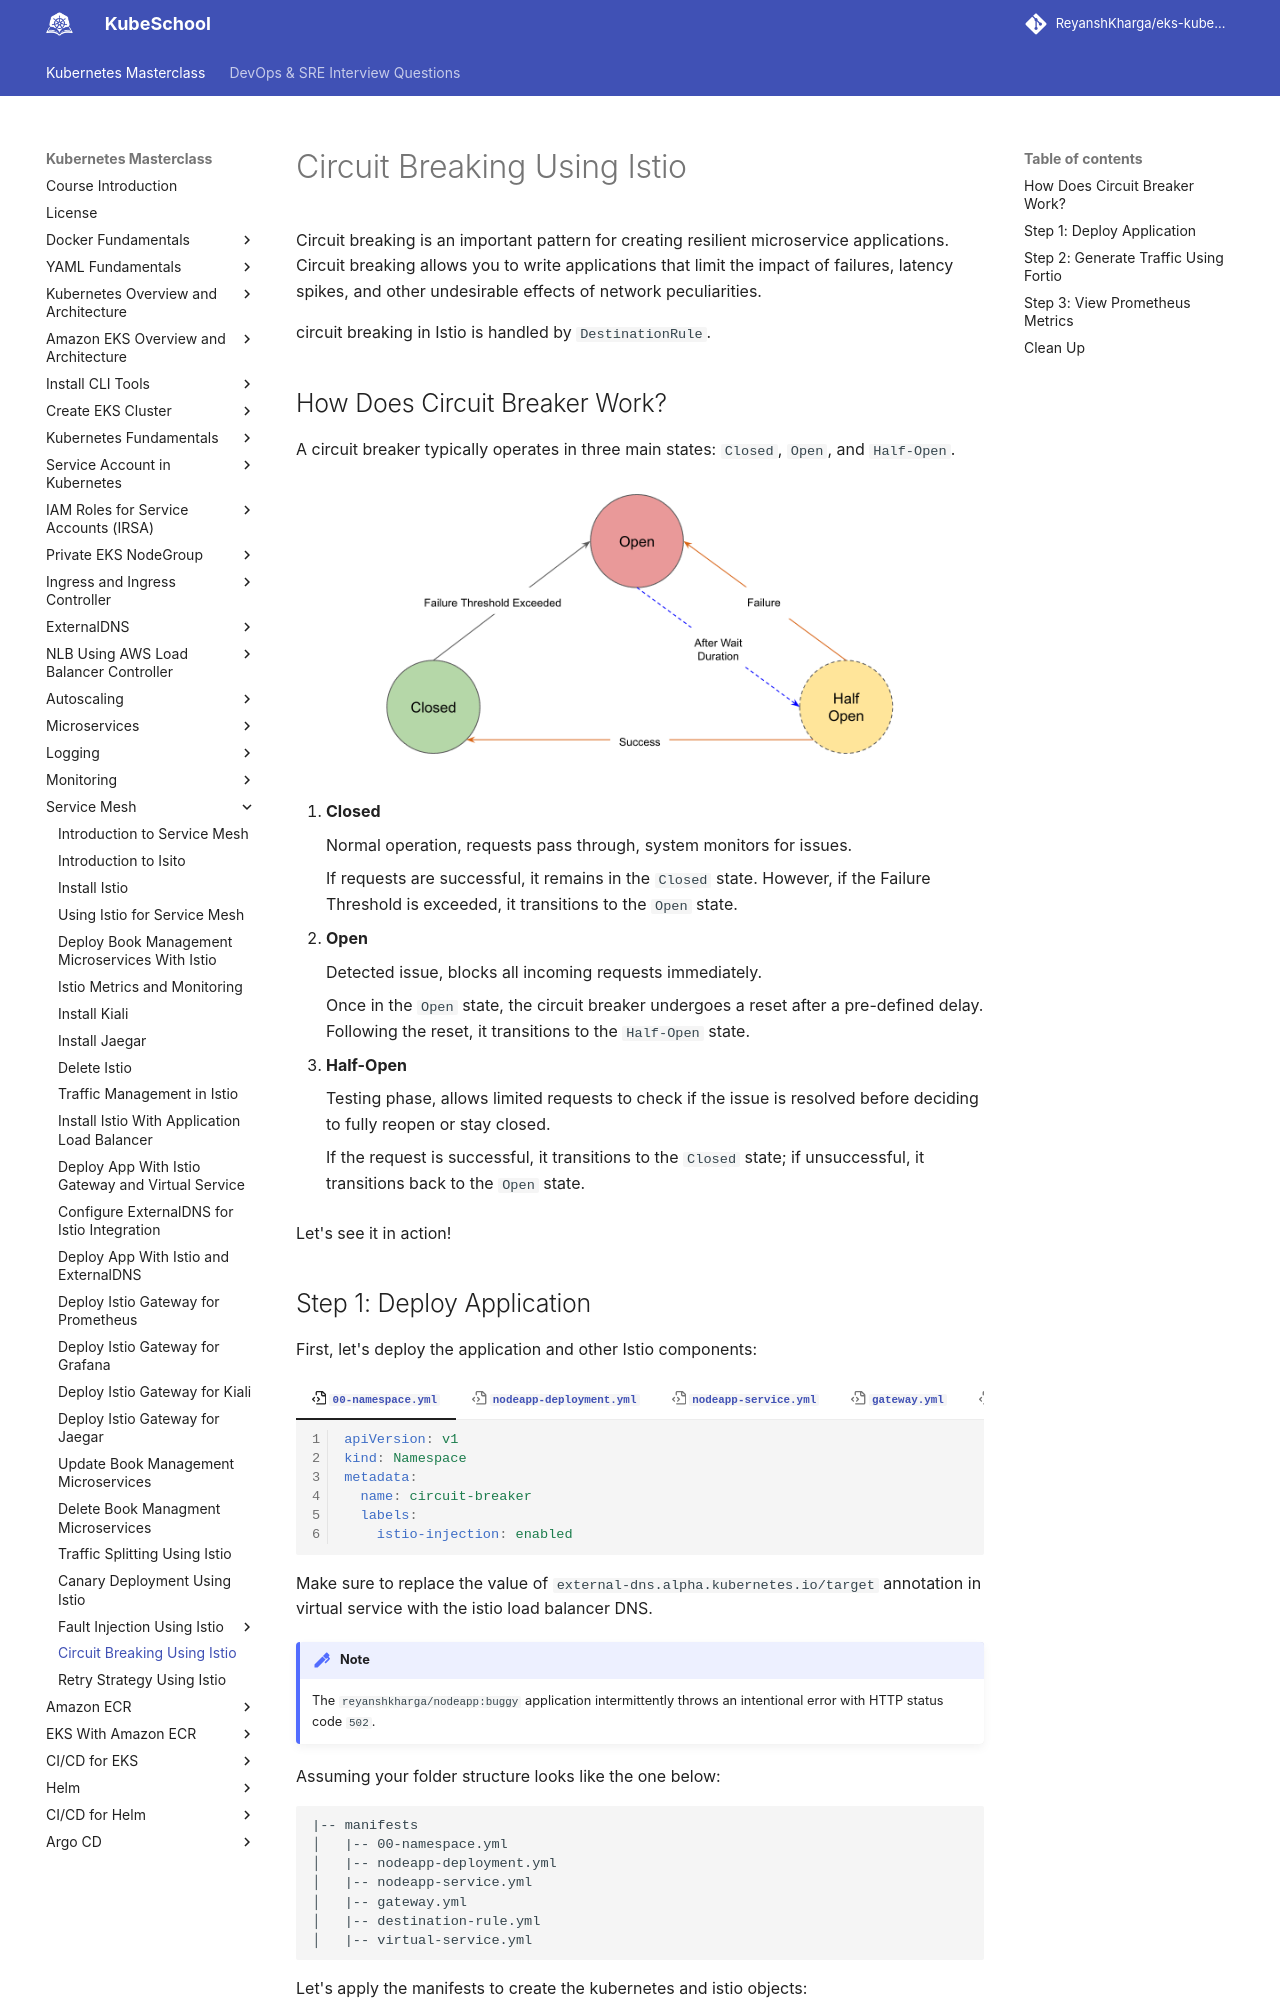

repository: ReyanshKharga/kloudkoncepts · page: kubernetes-on-eks/service-mesh/circuit-breaking-using-istio/index.html · generator: mkdocs

---
description: Discover the power of Istio in optimizing your circuit breaker implementation. Explore our comprehensive guide to leveraging Istio for robust, efficient circuit breakers. 
---

# Circuit Breaking Using Istio

Circuit breaking is an important pattern for creating resilient microservice applications. Circuit breaking allows you to write applications that limit the impact of failures, latency spikes, and other undesirable effects of network peculiarities.

circuit breaking in Istio is handled by `DestinationRule`.


## How Does Circuit Breaker Work?

A circuit breaker typically operates in three main states: `Closed`, `Open`, and `Half-Open`.

<p align="center">
    <img src="../../../assets/eks-course-images/service-mesh/circuit-breaking.png" alt="Circuit Breaking" width="550" />
</p>

1. **Closed**

    Normal operation, requests pass through, system monitors for issues.

    If requests are successful, it remains in the `Closed` state. However, if the Failure Threshold is exceeded, it transitions to the `Open` state.

2. **Open**

    Detected issue, blocks all incoming requests immediately.

    Once in the `Open` state, the circuit breaker undergoes a reset after a pre-defined delay. Following the reset, it transitions to the `Half-Open` state.

3. **Half-Open**

    Testing phase, allows limited requests to check if the issue is resolved before deciding to fully reopen or stay closed.

    If the request is successful, it transitions to the `Closed` state; if unsuccessful, it transitions back to the `Open` state.

Let's see it in action!
